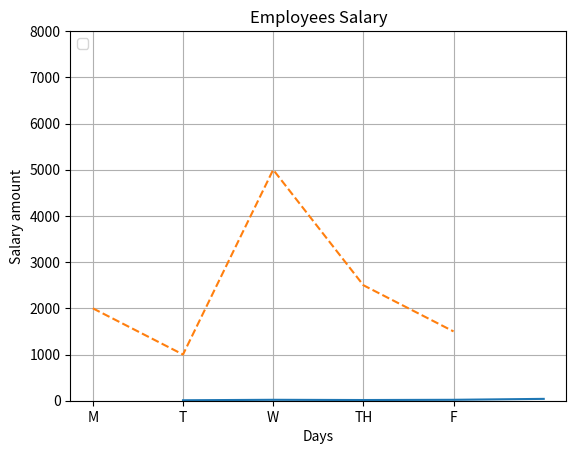

Python code for this plot:
import os ;os.system('cls')
"""
Matplotlib Module
(used for data visualization)
"""
import matplotlib.pyplot as plt
x_axis =[1,2,3,4,5]
y_axis =[10,20,15,20,40]
plt.plot(x_axis,y_axis)
plt.title("first plot")# used to title in plot
plt.xlabel("days")# define what x axis is used 
plt.ylabel("Increasing value")
plt.show()#used to show plot


# you can plot as many graph within 1 code
x=['mon','tues','wed','thur','fri']
y=[2000,1000,5000,2500,1500]
plt.plot(x,y,linestyle="--")
plt.grid()# provide axis's value
plt.xlabel("Days")
plt.ylim(0,8000)
plt.ylabel("Salary amount")
plt.title("Employees Salary")
plt.legend(loc ='upper left')
plt.xticks(['mon','tues','wed','thur','fri'],['M','T','W','TH','F'])# Used to replace x value with keyword
plt.show()